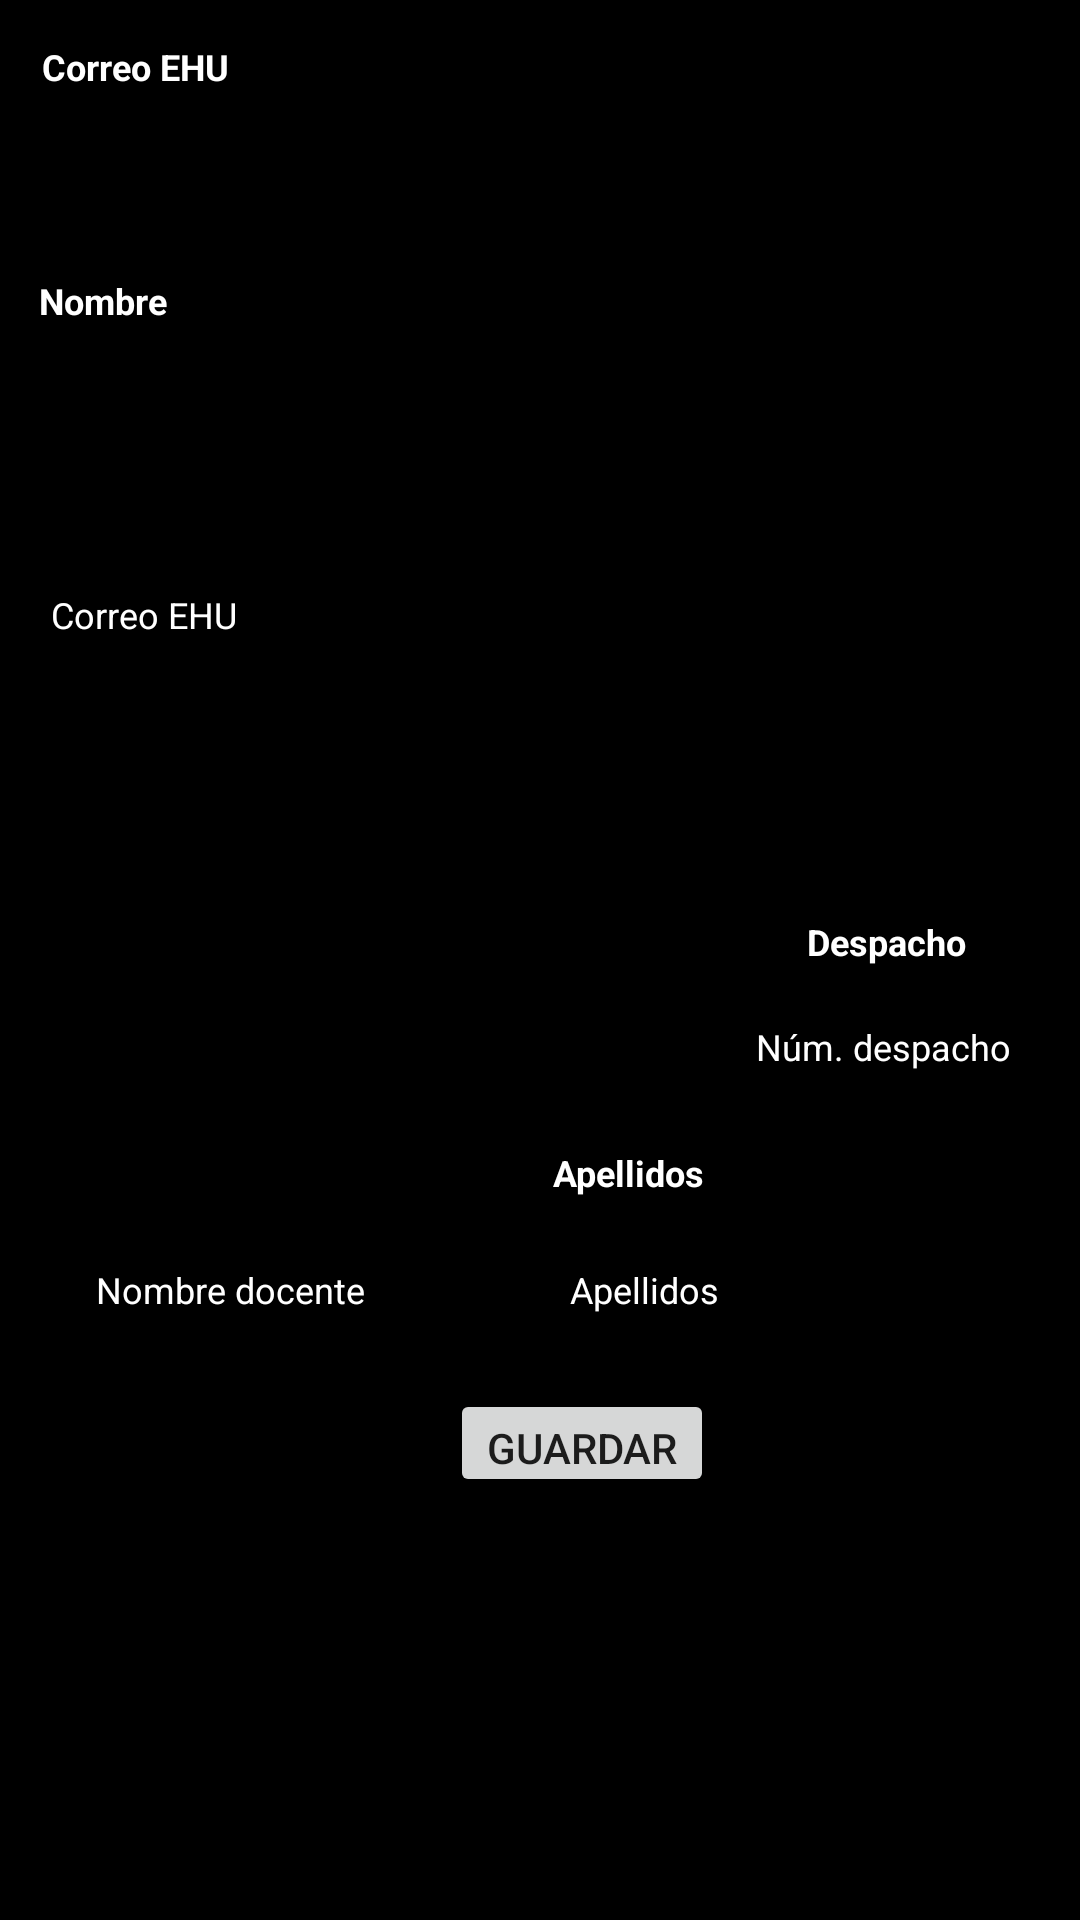

Produce the Android XML layout that renders to this screen, including the resource entries it uses.
<!-- AndroidManifest.xml: application theme Theme.TFGprueba2 -->
<!-- res/layout/docente_popup.xml -->
<?xml version="1.0" encoding="utf-8"?>
<RelativeLayout
    xmlns:android="http://schemas.android.com/apk/res/android"
    android:layout_marginTop="48dp"
    android:layout_gravity="center_horizontal"
    android:layout_width="350dp"
    android:layout_height="350dp"
    android:background="@color/black"
    >


    <TextView
        android:id="@+id/textView4"
        android:layout_width="70dp"
        android:layout_height="19dp"
        android:layout_alignParentStart="true"
        android:layout_alignParentLeft="true"
        android:layout_alignParentTop="true"
        android:layout_alignParentEnd="true"
        android:layout_alignParentRight="true"
        android:layout_alignParentBottom="true"
        android:layout_marginStart="14dp"
        android:layout_marginLeft="14dp"
        android:layout_marginTop="14dp"
        android:layout_marginEnd="265dp"
        android:layout_marginRight="265dp"
        android:layout_marginBottom="317dp"
        android:text="Correo EHU"
        android:textColor="#FFFFFF"
        android:textSize="12sp"
        android:textStyle="bold" />

    <EditText
        android:id="@+id/correo_EditText"
        android:layout_width="210dp"
        android:layout_height="41dp"
        android:layout_alignParentStart="true"
        android:layout_alignParentLeft="true"
        android:layout_alignParentTop="true"
        android:layout_alignParentEnd="true"
        android:layout_alignParentRight="true"
        android:layout_alignParentBottom="true"
        android:layout_marginStart="13dp"
        android:layout_marginLeft="13dp"
        android:layout_marginTop="38dp"
        android:layout_marginEnd="127dp"
        android:layout_marginRight="127dp"
        android:layout_marginBottom="271dp"
        android:ems="10"
        android:hint="Correo EHU"
        android:inputType="textPersonName"
        android:textColor="#FFFFFF"
        android:textColorHint="#FFFFFF"
        android:textSize="12sp" />

    <TextView
        android:id="@+id/textView9"
        android:layout_width="wrap_content"
        android:layout_height="wrap_content"
        android:layout_alignParentStart="true"
        android:layout_alignParentLeft="true"
        android:layout_alignParentTop="true"
        android:layout_alignParentEnd="true"
        android:layout_alignParentRight="true"
        android:layout_alignParentBottom="true"
        android:layout_marginStart="13dp"
        android:layout_marginLeft="13dp"
        android:layout_marginTop="92dp"
        android:layout_marginEnd="279dp"
        android:layout_marginRight="279dp"
        android:layout_marginBottom="239dp"
        android:text="Nombre"
        android:textColor="#FFFFFF"
        android:textSize="12sp"
        android:textStyle="bold" />

    <EditText
        android:id="@+id/nombre_EditText"
        android:layout_width="wrap_content"
        android:layout_height="wrap_content"
        android:layout_alignParentEnd="true"
        android:layout_alignParentRight="true"
        android:layout_alignParentBottom="true"
        android:layout_marginEnd="192dp"
        android:layout_marginRight="192dp"
        android:layout_marginBottom="195dp"
        android:ems="10"
        android:hint="Nombre docente"
        android:inputType="textPersonName"
        android:textColor="#FFFFFF"
        android:textColorHint="#FFFFFF"
        android:textSize="12sp" />

    <TextView
        android:id="@+id/textView10"
        android:layout_width="wrap_content"
        android:layout_height="wrap_content"
        android:layout_alignParentEnd="true"
        android:layout_alignParentRight="true"
        android:layout_alignParentBottom="true"
        android:layout_marginEnd="125dp"
        android:layout_marginRight="125dp"
        android:layout_marginBottom="241dp"
        android:text="Apellidos"
        android:textColor="#FFFFFF"
        android:textSize="12sp"
        android:textStyle="bold" />

    <EditText
        android:id="@+id/apellidos_EditText"
        android:layout_width="160dp"
        android:layout_height="wrap_content"
        android:layout_alignParentEnd="true"
        android:layout_alignParentRight="true"
        android:layout_alignParentBottom="true"
        android:layout_marginEnd="14dp"
        android:layout_marginRight="14dp"
        android:layout_marginBottom="195dp"
        android:ems="10"
        android:hint="Apellidos"
        android:inputType="textPersonName"
        android:textColor="#FFFFFF"
        android:textColorHint="#FFFFFF"
        android:textSize="12sp" />

    <TextView
        android:id="@+id/textView11"
        android:layout_width="wrap_content"
        android:layout_height="wrap_content"
        android:layout_alignParentEnd="true"
        android:layout_alignParentRight="true"
        android:layout_alignParentBottom="true"
        android:layout_marginEnd="38dp"
        android:layout_marginRight="38dp"
        android:layout_marginBottom="318dp"
        android:text="Despacho"
        android:textColor="#FFFFFF"
        android:textSize="12sp"
        android:textStyle="bold" />

    <EditText
        android:id="@+id/despacho_EditText"
        android:layout_width="96dp"
        android:layout_height="wrap_content"
        android:layout_alignParentEnd="true"
        android:layout_alignParentRight="true"
        android:layout_alignParentBottom="true"
        android:layout_marginEnd="16dp"
        android:layout_marginRight="16dp"
        android:layout_marginBottom="276dp"
        android:ems="10"
        android:hint="Núm. despacho"
        android:inputType="textPersonName"
        android:textColor="#FFFFFF"
        android:textColorHint="#FFFFFF"
        android:textSize="12sp" />

    <Button
        android:id="@+id/addDocente_button"
        android:layout_width="wrap_content"
        android:layout_height="36dp"
        android:layout_alignParentEnd="true"
        android:layout_alignParentRight="true"
        android:layout_alignParentBottom="true"
        android:layout_marginEnd="122dp"
        android:layout_marginRight="122dp"
        android:layout_marginBottom="141dp"
        android:onClick="onButtonClick"
        android:text="Guardar" />
</RelativeLayout>
<!-- resources referenced by this layout -->
<resources>
  <color name="black">#FF000000</color>
  <style name="Theme.TFGprueba2" parent="Theme.AppCompat.Light.NoActionBar">
          
          <item name="colorPrimary">@color/purple_500</item>
          <item name="colorPrimaryVariant">@color/purple_700</item>
          <item name="colorOnPrimary">@color/white</item>
          
          <item name="colorSecondary">@color/teal_200</item>
          <item name="colorSecondaryVariant">@color/teal_700</item>
          <item name="colorOnSecondary">@color/black</item>
          
          <item name="android:statusBarColor" tools:targetApi="l">?attr/colorPrimaryVariant</item>
          
  
          
          <item name="colorPrimarioLayout1">@color/yellow_400</item>
          <item name="colorSecundarioLayout1">@color/yellow_300</item>
  
          <item name="colorPrimarioLayout2">@color/yellow_200</item>
          <item name="colorSecundarioLayout2">@color/yellow_100</item>
  
      </style>
  <color name="purple_500">#FF6200EE</color>
  <color name="purple_700">#FF3700B3</color>
  <color name="white">#FFFFFFFF</color>
  <color name="teal_200">#FF03DAC5</color>
  <color name="teal_700">#FF018786</color>
  <color name="yellow_400">#F5F5DC</color>
  <color name="yellow_300">#D7D7A8</color>
  <color name="yellow_200">#EAEAD1</color>
  <color name="yellow_100">#DFDFC6</color>
</resources>
